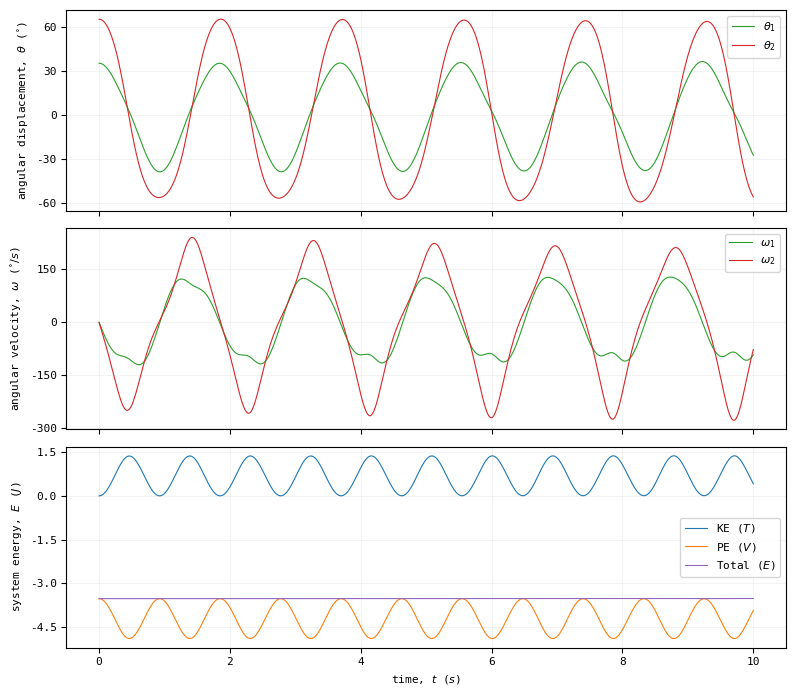
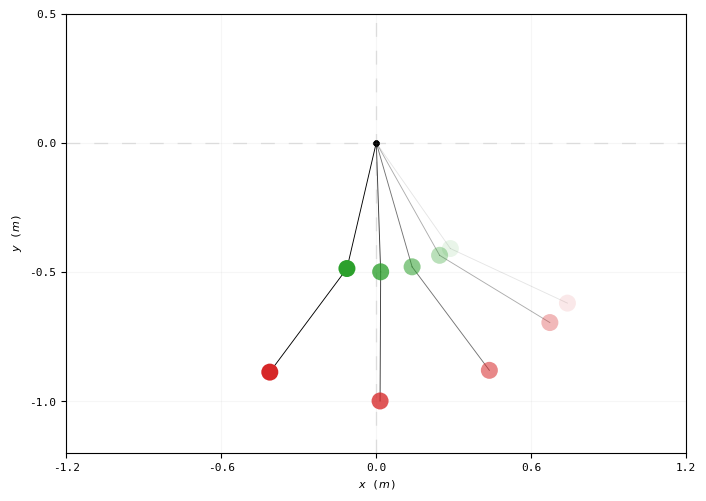

The matplotlib source for these figures, in order:
import numpy as np
from scipy.integrate import solve_ivp
import matplotlib.pyplot as plt
from matplotlib.ticker import MaxNLocator
plt.rcParams["font.size"] = 8
plt.rcParams["font.family"] = "monospace"
plt.rcParams["lines.linewidth"] = 0.8


def dp_sim(
        r1: float = 0.4,
        r2: float = 0.45,
        m1: float = 0.5,
        m2: float = 0.5,
        theta1_0: float = 20,
        theta2_0: float = 55,
        w1_0: float = 0,
        w2_0: float = 0,
        g: float = 9.81,
        T: float = 10,
        steps: int = 1000,
        method: str = "RK45"
    ) -> tuple:

    a1 = lambda theta1, theta2: r2/r1 * (m2 / (m1 + m2)) * np.cos(theta1 - theta2)
    a2 = lambda theta1, theta2: r1/r2 * np.cos(theta1 - theta2)
    f1 = lambda theta1, theta2, w2: - r2/r1 * (m2 / (m1 + m2)) * w2**2 * np.sin(theta1 - theta2) - g/r1 * np.sin(theta1)    # 'w' is omega (or dtheta)
    f2 = lambda theta1, theta2, w1: r1/r2 * w1**2 * np.sin(theta1 - theta2) - g/r2 * np.sin(theta2)

    def g1(z1, z2, z3, z4):
        """State variables: z1 = θ1, z2 = θ2, z3 = ω1, z4 = ω2."""
        alpha1, alpha2 = a1(z1, z2), a2(z1, z2)
        func1, func2 = f1(z1, z2, z4), f2(z1, z2, z3)
        return (func1 - alpha1 * func2) / (1 - alpha1 * alpha2)

    def g2(z1, z2, z3, z4):
        """State variables: z1 = θ1, z2 = θ2, z3 = ω1, z4 = ω2."""
        alpha1, alpha2 = a1(z1, z2), a2(z1, z2)
        func1, func2 = f1(z1, z2, z4), f2(z1, z2, z3)
        return (- alpha2 * func1 + func2) / (1 - alpha1 * alpha2)

    def func_dp(t, Z):
        """
        Numerically integrate a system of ODEs given an initial value:
        dy/dt = f(t, Z) and Z(t0) = Z0, where Z is the state vector.
        """
        z1, z2, z3, z4 = Z              # unpack state variables
        dz1 = z3                        # dθ1
        dz2 = z4                        # dθ2
        dz3 = g1(z1, z2, z3, z4)        # ddθ1
        dz4 = g2(z1, z2, z3, z4)        # ddθ2
        return [dz1, dz2, dz3, dz4]     # return state derivatives

    # ----- INITICAL CONDITIONS ----- #
    theta1_0, theta2_0 = np.radians(theta1_0), np.radians(theta2_0)
    w1_0, w2_0 = np.radians(w1_0), np.radians(w2_0)
    Z0 = [theta1_0, theta2_0, w1_0, w2_0]   # initial conditions (state vector)

    # ----- EVALUATION & SOLVE ----- #
    t_span = (0, T)
    t_eval = np.linspace(0, T, steps)
    dt = (t_span[1] - t_span[0]) / (steps - 1)

    print(f"\nrunning ODE solver ({method=})...")
    print(f"t_eval=({t_eval[0]:.0f}, {t_eval[-1]}), {steps=:,}, dt≈{dt:.2f}")#
    sol = solve_ivp(func_dp, t_span, Z0, method="RK45", t_eval=t_eval)

    # ----- EXTRACT OUTPUTS ----- #
    t, Z = sol.t, sol.y
    success = sol.success
    print(f"\nsolver success: {success} ({sol.nfev:,} nfev)")
    print(f"t.shape: {t.shape}, Z.shape: {Z.shape}\n")
    p = [r1, r2, m1, m2, g, theta1_0, theta2_0, w1_0, w2_0] # also return vector of essential parameters

    return t, Z, p


def plot_graphs(
        t, Z, p,
        in_degrees: bool = True,
        m1_colour: str = "tab:green",
        m2_colour: str = "tab:red",
        ke_colour: str = "tab:blue",
        pe_colour: str = "tab:orange",
        te_colour: str = "tab:purple",
        figure_size: tuple = (8, 7),
        grid_alpha: float = 0.15,
        y_axis_max_ticks: int = 5,
        show_legend: bool = True
    ) -> None:
    """
    Plot θ(t), ω(t), and E(t) over time for a double pendulum.

    params:
        `t`: array of time values
        `Z`: state matrix [θ1, θ2, ω1, ω2]
        `p`: parameter vector [r1, r2, m1, m2, g, θ1_0, θ2_0, ω1_0, ω2_0]
        `in_degrees`: flag between degrees and radians
        ... : plotting customisation parameters
    """
    r1, r2, m1, m2, g, *_ = p
    theta1, theta2, w1, w2 = Z[0], Z[1], Z[2], Z[3]

    if in_degrees:
        theta1_plot, theta2_plot = np.degrees(theta1), np.degrees(theta2)
        w1_plot, w2_plot = np.degrees(w1), np.degrees(w2)
    else:
        theta1_plot, theta2_plot = theta1, theta2
        w1_plot, w2_plot = w1, w2

    fig, ax = plt.subplots(nrows=3, figsize=figure_size, sharex=True)

    # ----- ANGULAR DISPLACEMENT ----- #
    ax[0].grid(True, alpha=grid_alpha)
    ax[0].yaxis.set_major_locator(MaxNLocator(y_axis_max_ticks))
    ax[0].set_ylabel("angular displacement, " + (r"$\theta$ ($^{\circ}$)" if in_degrees else r"$\theta$ (rad)"))
    ax[0].plot(t, theta1_plot, color=m1_colour, label=r"$\theta_1$")
    ax[0].plot(t, theta2_plot, color=m2_colour, label=r"$\theta_2$")
    if show_legend:
        ax[0].legend(loc="best")

    # ----- ANGULAR VELOCITY ----- #
    ax[1].grid(True, alpha=grid_alpha)
    ax[1].yaxis.set_major_locator(MaxNLocator(y_axis_max_ticks))
    ax[1].set_ylabel("angular velocity, " + (r"$\omega$ ($^{\circ}/s$)" if in_degrees else r"$\omega$ (rad/s)"))
    ax[1].plot(t, w1_plot, color=m1_colour, label=r"$\omega_1$")
    ax[1].plot(t, w2_plot, color=m2_colour, label=r"$\omega_2$")
    if show_legend:
        ax[1].legend(loc="best")

    # ----- ENERGY PLOTS ----- #
    # cartesian velocity components
    x1_dot = r1 * w1 * np.cos(theta1)
    y1_dot = r1 * w1 * np.sin(theta1)
    x2_dot = x1_dot + r2 * w2 * np.cos(theta2)
    y2_dot = y1_dot + r2 * w2 * np.sin(theta2)
    # kinetic energy, KE
    T = 0.5 * m1 * (x1_dot**2 + y1_dot**2) + 0.5 * m2 * (x2_dot**2 + y2_dot**2)
    # potential energy, PE
    y1 = -r1 * np.cos(theta1)
    y2 = y1 - r2 * np.cos(theta2)
    V = m1 * g * y1 + m2 * g * y2
    # total energy
    E = T + V

    ax[2].grid(True, alpha=grid_alpha)
    ax[2].set_xlabel(r"time, $t$ ($s$)")
    ax[2].set_ylabel(r"system energy, $E$ ($J$)")
    ax[2].yaxis.set_major_locator(MaxNLocator(y_axis_max_ticks))
    ax[2].plot(t, T, color=ke_colour, label=r"KE ($T$)")
    ax[2].plot(t, V, color=pe_colour, label=r"PE ($V$)")
    ax[2].plot(t, E, color=te_colour, label=r"Total ($E$)")
    if show_legend:
        ax[2].legend(loc="best")

    plt.tight_layout()
    plt.show()


def plot_pos(
        t, Z, p,
        m1_colour: str = "tab:green",
        m2_colour: str = "tab:red",
        link1_colour: str = "black",
        link2_colour: str = "black",
        m1_markersize: float = 150,
        m2_markersize: float = 150,
        line_width: float = 0.65,
        figure_size: tuple = (8, 7),
        grid_alpha: float = 0.1,
        n_max_ticks: int = 4,
        origin: tuple = (0, 0),
        x_axis_limits: tuple = None,
        y_axis_limits: tuple = None,
        max_axis_extent: float = 1.1,
        show_legend: bool = False,
        draw_start: bool = False,
        draw_end: bool = False,
        show_trail: bool = False,
        trail_length_pct: float = 5,
        n_frames: int = 100
    ) -> None:

    r1, r2, m1, m2, g, *_ = p
    theta1, theta2, w1, w2 = Z[0], Z[1], Z[2], Z[3]
    trail_length = int((trail_length_pct / 100) * len(t))

    # array of coordinates of masses (bobs):
    x0, y0 = origin
    x1 = r1 * np.sin(theta1) + x0
    x2 = x1 + r2 * np.sin(theta2)
    y1 = - r1 * np.cos(theta1) + y0
    y2 = y1 - r2 * np.cos(theta2)

    # ----- FIGURE ----- #
    fig, ax = plt.subplots(figsize=figure_size)
    ax.xaxis.set_major_locator(MaxNLocator(n_max_ticks))
    ax.yaxis.set_major_locator(MaxNLocator(n_max_ticks))
    ax.set_xlabel(r"$x$ ($m$)")
    ax.set_ylabel(r"$y$ ($m$)")
    ax.set_aspect("equal")
    # grids and dashed lines
    ax.grid(True, alpha=grid_alpha)
    dashed_alpha, dashed_linewidth = 0.1, 1
    hline = ax.axhline(0, linestyle="--", color="black", alpha=dashed_alpha, linewidth=dashed_linewidth)
    vline = ax.axvline(0, linestyle="--", color="black", alpha=dashed_alpha, linewidth=dashed_linewidth)
    hline.set_dashes([10, 10]), vline.set_dashes([10, 10])

    # ----- DRAW DOUBLE PENDULUM ----- #

    def draw_dp(ax, i: int, show_trail=False, alpha=1.0):
        """Draws the double pendulum at step index `i` with adjustable transparency."""
        i = len(t) - 1 if i == -1 else i  # last index if i = -1 is passed
        ax.plot([x0, x1[i]], [y0, y1[i]], color=link1_colour, linewidth=line_width, alpha=alpha, zorder=1)          # link 1
        ax.plot([x1[i], x2[i]], [y1[i], y2[i]], color=link2_colour, linewidth=line_width, alpha=alpha, zorder=2)    # link 2
        ax.scatter(x0, y0, marker="o", color="black", s=12, alpha=alpha, zorder=1)                                  # origin pivot
        ax.scatter(x1[i], y1[i], marker="o", color=m1_colour, s=m1_markersize, edgecolors="none", alpha=alpha, zorder=3)               # mass 1
        ax.scatter(x2[i], y2[i], marker="o", color=m2_colour, s=m2_markersize, edgecolors="none", alpha=alpha, zorder=3)               # mass 2
        if show_trail:
            i0 = max(0, i - trail_length)
            ax.plot(x1[i0:i + 1], y1[i0:i + 1], color=m1_colour, linewidth=0.5, alpha=alpha, zorder=0)
            ax.plot(x2[i0:i + 1], y2[i0:i + 1], color=m2_colour, linewidth=0.5, alpha=alpha, zorder=0)

    if draw_start:
        draw_dp(ax, i=0, alpha=0.2)
    if draw_end:
        draw_dp(ax, i=-1, show_trail=show_trail)

    if not (draw_start or draw_end):
        step = max(1, len(t) // n_frames)
        indices = list(range(0, len(t), step))
        n = len(indices)

        for idx, i in enumerate(indices):
            # opacity fades from 0.1 to 1.0 linearly across frames
            alpha = 0.1 + 0.9 * (idx / (n - 1)) if n > 1 else 1.0
            show_trail_this_frame = (i == indices[-1]) and show_trail
            draw_dp(ax, i=i, alpha=alpha, show_trail=show_trail_this_frame)
    

    # --- AXIS LIMITS & LEGEND --- #
    # independent overrides (if only one set of limits is provided):
    if x_axis_limits:
        ax.set_xlim(x_axis_limits)
    else:
        x_extent = max_axis_extent * np.max(np.abs(x2))
        ax.set_xlim(-x_extent, x_extent)
    if y_axis_limits:
        ax.set_ylim(y_axis_limits)
    else:
        y_extent = max_axis_extent * np.max(np.abs(y2))
        ax.set_ylim(-y_extent, y_extent)
    if show_legend:
        ax.legend(loc="best")
    plt.show()


if __name__ == "__main__":

    # ----- EXAMPLE USAGE ----- #
    
    t, Z, p = dp_sim(
        r1=0.5,
        r2=0.5,
        m1=0.5,
        m2=0.25,
        theta1_0=35,
        theta2_0=65
    )

    plot_graphs(t, Z, p)

    square_limits = 1.2
    plot_pos(
        t, Z, p,
        x_axis_limits=(-square_limits, square_limits),
        y_axis_limits=(-square_limits, 0.5),
        # draw_start=True,
        # draw_end=True
        n_frames=5,
        # show_trail=True
    )